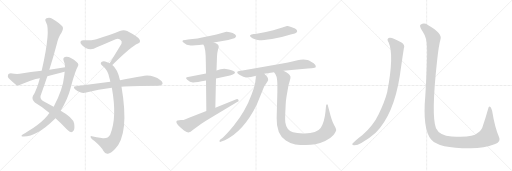
t = 0.00 s
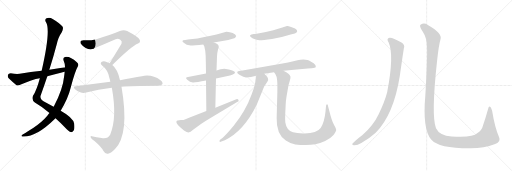
t = 2.88 s
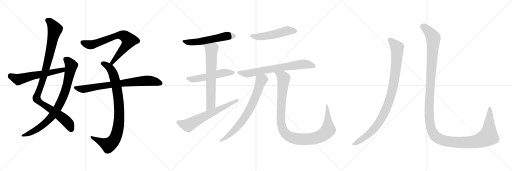
t = 5.77 s
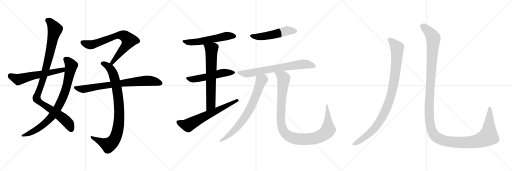
t = 8.65 s
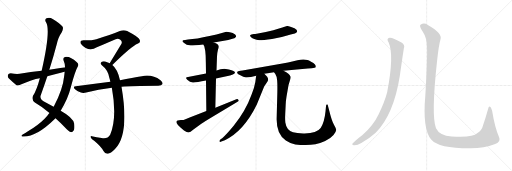
t = 11.54 s
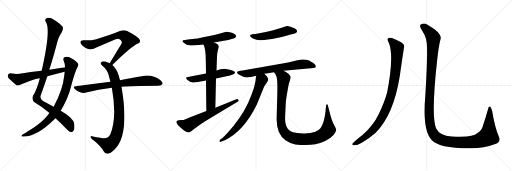
t = 14.42 s

The animated SVG that drew these frames (rendered in a browser with its animation timeline set to each time). Animation: 16 CSS @keyframes rules; one cycle of 14.42 s.

<svg version="1.1" viewBox="0 0 3072 1024" xmlns="http://www.w3.org/2000/svg">
  <g stroke="lightgray" stroke-dasharray="1,1" stroke-width="1" transform="scale(4, 4)">
    <line x1="0" y1="0" x2="256" y2="256"></line>
    <line x1="256" y1="0" x2="0" y2="256"></line>
    <line x1="128" y1="0" x2="128" y2="256"></line>
    <line x1="0" y1="128" x2="256" y2="128"></line>
    <line x1="256" y1="0" x2="512" y2="256"></line>
    <line x1="512" y1="0" x2="256" y2="256"></line>
    <line x1="384" y1="0" x2="384" y2="256"></line>
    <line x1="256" y1="128" x2="512" y2="128"></line>
    <line x1="512" y1="0" x2="768" y2="256"></line>
    <line x1="768" y1="0" x2="512" y2="256"></line>
    <line x1="640" y1="0" x2="640" y2="256"></line>
    <line x1="512" y1="128" x2="768" y2="128"></line>
  </g>
<g transform="scale(1, -1) translate(0, -850)">
   <style type="text/css">
    @keyframes keyframes0 {
      from {
       stroke: black;
       stroke-dashoffset: 1042;
       stroke-width: 128;
       }
       77% {
       animation-timing-function: step-end;
       stroke: black;
       stroke-dashoffset: 0;
       stroke-width: 128;
       }
       to {
       stroke: black;
       stroke-width: 1024;
       }
       }
       #make-me-a-hanzi-animation-0 {
         animation: keyframes0 1.097982s both;
         animation-delay: 0.000000s;
         animation-timing-function: linear;
       }
    @keyframes keyframes1 {
      from {
       stroke: black;
       stroke-dashoffset: 846;
       stroke-width: 128;
       }
       73% {
       animation-timing-function: step-end;
       stroke: black;
       stroke-dashoffset: 0;
       stroke-width: 128;
       }
       to {
       stroke: black;
       stroke-width: 1024;
       }
       }
       #make-me-a-hanzi-animation-1 {
         animation: keyframes1 0.938477s both;
         animation-delay: 1.097982s;
         animation-timing-function: linear;
       }
    @keyframes keyframes2 {
      from {
       stroke: black;
       stroke-dashoffset: 593;
       stroke-width: 128;
       }
       66% {
       animation-timing-function: step-end;
       stroke: black;
       stroke-dashoffset: 0;
       stroke-width: 128;
       }
       to {
       stroke: black;
       stroke-width: 1024;
       }
       }
       #make-me-a-hanzi-animation-2 {
         animation: keyframes2 0.732585s both;
         animation-delay: 2.036459s;
         animation-timing-function: linear;
       }
    @keyframes keyframes3 {
      from {
       stroke: black;
       stroke-dashoffset: 734;
       stroke-width: 128;
       }
       70% {
       animation-timing-function: step-end;
       stroke: black;
       stroke-dashoffset: 0;
       stroke-width: 128;
       }
       to {
       stroke: black;
       stroke-width: 1024;
       }
       }
       #make-me-a-hanzi-animation-3 {
         animation: keyframes3 0.847331s both;
         animation-delay: 2.769044s;
         animation-timing-function: linear;
       }
    @keyframes keyframes4 {
      from {
       stroke: black;
       stroke-dashoffset: 904;
       stroke-width: 128;
       }
       75% {
       animation-timing-function: step-end;
       stroke: black;
       stroke-dashoffset: 0;
       stroke-width: 128;
       }
       to {
       stroke: black;
       stroke-width: 1024;
       }
       }
       #make-me-a-hanzi-animation-4 {
         animation: keyframes4 0.985677s both;
         animation-delay: 3.616375s;
         animation-timing-function: linear;
       }
    @keyframes keyframes5 {
      from {
       stroke: black;
       stroke-dashoffset: 773;
       stroke-width: 128;
       }
       72% {
       animation-timing-function: step-end;
       stroke: black;
       stroke-dashoffset: 0;
       stroke-width: 128;
       }
       to {
       stroke: black;
       stroke-width: 1024;
       }
       }
       #make-me-a-hanzi-animation-5 {
         animation: keyframes5 0.879069s both;
         animation-delay: 4.602052s;
         animation-timing-function: linear;
       }
    @keyframes keyframes6 {
      from {
       stroke: black;
       stroke-dashoffset: 561;
       stroke-width: 128;
       }
       65% {
       animation-timing-function: step-end;
       stroke: black;
       stroke-dashoffset: 0;
       stroke-width: 128;
       }
       to {
       stroke: black;
       stroke-width: 1024;
       }
       }
       #make-me-a-hanzi-animation-6 {
         animation: keyframes6 0.706543s both;
         animation-delay: 5.481121s;
         animation-timing-function: linear;
       }
    @keyframes keyframes7 {
      from {
       stroke: black;
       stroke-dashoffset: 539;
       stroke-width: 128;
       }
       64% {
       animation-timing-function: step-end;
       stroke: black;
       stroke-dashoffset: 0;
       stroke-width: 128;
       }
       to {
       stroke: black;
       stroke-width: 1024;
       }
       }
       #make-me-a-hanzi-animation-7 {
         animation: keyframes7 0.688639s both;
         animation-delay: 6.187664s;
         animation-timing-function: linear;
       }
    @keyframes keyframes8 {
      from {
       stroke: black;
       stroke-dashoffset: 673;
       stroke-width: 128;
       }
       69% {
       animation-timing-function: step-end;
       stroke: black;
       stroke-dashoffset: 0;
       stroke-width: 128;
       }
       to {
       stroke: black;
       stroke-width: 1024;
       }
       }
       #make-me-a-hanzi-animation-8 {
         animation: keyframes8 0.797689s both;
         animation-delay: 6.876303s;
         animation-timing-function: linear;
       }
    @keyframes keyframes9 {
      from {
       stroke: black;
       stroke-dashoffset: 650;
       stroke-width: 128;
       }
       68% {
       animation-timing-function: step-end;
       stroke: black;
       stroke-dashoffset: 0;
       stroke-width: 128;
       }
       to {
       stroke: black;
       stroke-width: 1024;
       }
       }
       #make-me-a-hanzi-animation-9 {
         animation: keyframes9 0.778971s both;
         animation-delay: 7.673992s;
         animation-timing-function: linear;
       }
    @keyframes keyframes10 {
      from {
       stroke: black;
       stroke-dashoffset: 518;
       stroke-width: 128;
       }
       63% {
       animation-timing-function: step-end;
       stroke: black;
       stroke-dashoffset: 0;
       stroke-width: 128;
       }
       to {
       stroke: black;
       stroke-width: 1024;
       }
       }
       #make-me-a-hanzi-animation-10 {
         animation: keyframes10 0.671549s both;
         animation-delay: 8.452963s;
         animation-timing-function: linear;
       }
    @keyframes keyframes11 {
      from {
       stroke: black;
       stroke-dashoffset: 718;
       stroke-width: 128;
       }
       70% {
       animation-timing-function: step-end;
       stroke: black;
       stroke-dashoffset: 0;
       stroke-width: 128;
       }
       to {
       stroke: black;
       stroke-width: 1024;
       }
       }
       #make-me-a-hanzi-animation-11 {
         animation: keyframes11 0.834310s both;
         animation-delay: 9.124512s;
         animation-timing-function: linear;
       }
    @keyframes keyframes12 {
      from {
       stroke: black;
       stroke-dashoffset: 735;
       stroke-width: 128;
       }
       71% {
       animation-timing-function: step-end;
       stroke: black;
       stroke-dashoffset: 0;
       stroke-width: 128;
       }
       to {
       stroke: black;
       stroke-width: 1024;
       }
       }
       #make-me-a-hanzi-animation-12 {
         animation: keyframes12 0.848145s both;
         animation-delay: 9.958822s;
         animation-timing-function: linear;
       }
    @keyframes keyframes13 {
      from {
       stroke: black;
       stroke-dashoffset: 1081;
       stroke-width: 128;
       }
       78% {
       animation-timing-function: step-end;
       stroke: black;
       stroke-dashoffset: 0;
       stroke-width: 128;
       }
       to {
       stroke: black;
       stroke-width: 1024;
       }
       }
       #make-me-a-hanzi-animation-13 {
         animation: keyframes13 1.129720s both;
         animation-delay: 10.806967s;
         animation-timing-function: linear;
       }
    @keyframes keyframes14 {
      from {
       stroke: black;
       stroke-dashoffset: 988;
       stroke-width: 128;
       }
       76% {
       animation-timing-function: step-end;
       stroke: black;
       stroke-dashoffset: 0;
       stroke-width: 128;
       }
       to {
       stroke: black;
       stroke-width: 1024;
       }
       }
       #make-me-a-hanzi-animation-14 {
         animation: keyframes14 1.054036s both;
         animation-delay: 11.936687s;
         animation-timing-function: linear;
       }
    @keyframes keyframes15 {
      from {
       stroke: black;
       stroke-dashoffset: 1451;
       stroke-width: 128;
       }
       83% {
       animation-timing-function: step-end;
       stroke: black;
       stroke-dashoffset: 0;
       stroke-width: 128;
       }
       to {
       stroke: black;
       stroke-width: 1024;
       }
       }
       #make-me-a-hanzi-animation-15 {
         animation: keyframes15 1.430827s both;
         animation-delay: 12.990723s;
         animation-timing-function: linear;
       }
</style>
<path d="M 333.0 142.0 Q 364.0 115.0 402.0 74.0 Q 418.0 59.0 427.0 58.0 Q 436.0 58.0 442.0 68.0 Q 449.0 78.0 445.0 110.0 Q 438.0 146.0 364.0 187.0 L 322.0 210.0 Q 295.0 226.0 261.0 244.0 Q 240.0 254.0 243.0 275.0 Q 264.0 333.0 284.0 393.0 L 296.0 432.0 Q 320.0 508.0 340.0 584.0 Q 350.0 630.0 369.0 655.0 Q 382.0 677.0 376.0 690.0 Q 363.0 709.0 316.0 737.0 Q 297.0 750.0 279.0 741.0 Q 266.0 734.0 276.0 718.0 Q 306.0 673.0 250.0 426.0 L 239.0 382.0 Q 221.0 313.0 198.0 276.0 Q 188.0 254.0 209.0 236.0 Q 257.0 208.0 297.0 173.0 L 333.0 142.0 Z" fill="lightgray"></path> 
<path d="M 297.0 173.0 Q 290.0 166.0 284.0 157.0 Q 253.0 120.0 199.0 83.0 Q 186.0 74.0 168.0 64.0 Q 152.0 54.0 136.0 44.0 Q 123.0 35.0 134.0 32.0 Q 215.0 26.0 330.0 139.0 Q 331.0 140.0 333.0 142.0 L 364.0 187.0 Q 409.0 262.0 424.0 325.0 Q 452.0 428.0 466.0 450.0 Q 476.0 466.0 461.0 477.0 Q 419.0 516.0 390.0 509.0 Q 377.0 505.0 381.0 490.0 Q 390.0 471.0 390.0 447.0 L 388.0 421.0 Q 387.0 409.0 385.0 395.0 Q 378.0 316.0 322.0 210.0 L 297.0 173.0 Z" fill="lightgray"></path> 
<path d="M 390.0 447.0 Q 344.0 441.0 296.0 432.0 L 250.0 426.0 Q 186.0 419.0 118.0 408.0 Q 97.0 405.0 64.0 411.0 Q 51.0 411.0 48.0 402.0 Q 44.0 390.0 52.0 381.0 Q 71.0 362.0 99.0 340.0 Q 109.0 336.0 121.0 342.0 Q 193.0 376.0 239.0 382.0 L 284.0 393.0 Q 323.0 403.0 365.0 414.0 Q 375.0 418.0 388.0 421.0 C 417.0 429.0 420.0 451.0 390.0 447.0 Z" fill="lightgray"></path> 
<path d="M 674.0 461.0 Q 791.0 575.0 825.0 588.0 Q 846.0 595.0 838.0 612.0 Q 834.0 628.0 763.0 665.0 Q 742.0 675.0 719.0 665.0 Q 664.0 643.0 578.0 616.0 Q 556.0 609.0 501.0 609.0 Q 476.0 609.0 485.0 588.0 Q 494.0 575.0 514.0 563.0 Q 547.0 545.0 581.0 567.0 Q 600.0 576.0 694.0 616.0 Q 709.0 622.0 722.0 613.0 Q 735.0 604.0 729.0 589.0 Q 696.0 535.0 658.0 471.0 C 643.0 445.0 652.0 440.0 674.0 461.0 Z" fill="lightgray"></path> 
<path d="M 720.0 370.0 Q 705.0 437.0 674.0 461.0 L 658.0 471.0 Q 651.0 475.0 643.0 478.0 Q 621.0 487.0 611.0 480.0 Q 598.0 473.0 611.0 459.0 Q 648.0 431.0 656.0 384.0 Q 659.0 374.0 662.0 361.0 L 671.0 324.0 Q 704.0 144.0 661.0 43.0 Q 646.0 16.0 610.0 23.0 Q 579.0 29.0 551.0 34.0 Q 539.0 37.0 545.0 25.0 Q 549.0 18.0 567.0 5.0 Q 607.0 -29.0 621.0 -55.0 Q 631.0 -74.0 648.0 -71.0 Q 663.0 -70.0 690.0 -43.0 Q 778.0 47.0 729.0 331.0 L 720.0 370.0 Z" fill="lightgray"></path> 
<path d="M 729.0 331.0 Q 786.0 337.0 950.0 337.0 Q 969.0 338.0 974.0 346.0 Q 980.0 356.0 963.0 370.0 Q 912.0 407.0 851.0 394.0 Q 796.0 385.0 720.0 370.0 L 662.0 361.0 Q 565.0 349.0 455.0 333.0 Q 434.0 332.0 450.0 315.0 Q 463.0 302.0 481.0 297.0 Q 500.0 291.0 517.0 296.0 Q 589.0 315.0 671.0 324.0 L 729.0 331.0 Z" fill="lightgray"></path> 
<path d="M 1283.0 595.5 L 1369.0 611.5 L 1400.0 619.5 Q 1406.0 620.5 1413.5 627.5 Q 1421.0 634.5 1411.0 644.5 Q 1398.0 654.5 1379.0 658.0 Q 1360.0 661.5 1358.0 660.5 L 1299.0 644.5 L 1257.0 634.5 Q 1178.0 616.5 1128.0 613.5 L 1111.0 611.5 Q 1080.0 609.5 1107.0 591.5 Q 1119.0 580.5 1136.0 579.0 Q 1153.0 577.5 1220.0 584.5 L 1283.0 595.5 Z" fill="lightgray"></path> 
<path d="M 1236.0 409.5 L 1128.0 389.5 Q 1108.0 387.5 1123.5 372.0 Q 1139.0 356.5 1158.0 356.0 Q 1177.0 355.5 1236.0 367.5 L 1296.0 380.5 L 1380.0 398.5 Q 1410.0 407.5 1410.0 414.5 Q 1410.0 425.5 1373.0 433.5 L 1355.0 437.5 Q 1343.0 439.5 1323.0 435.5 L 1299.0 427.5 L 1236.0 409.5 Z" fill="lightgray"></path> 
<path d="M 1299.0 427.5 L 1302.0 511.5 Q 1304.0 538.5 1308.0 553.5 Q 1314.0 567.5 1312.0 574.5 Q 1309.0 587.5 1283.0 595.5 C 1255.0 606.5 1207.0 611.5 1220.0 584.5 L 1226.0 572.5 Q 1234.0 543.5 1234.0 516.5 L 1235.0 476.5 L 1236.0 409.5 L 1236.0 367.5 L 1238.0 184.5 C 1238.0 154.5 1291.0 174.5 1292.0 204.5 L 1296.0 380.5 L 1299.0 427.5 Z" fill="lightgray"></path> 
<path d="M 1238.0 184.5 L 1138.0 146.5 Q 1106.0 130.5 1085.0 130.5 L 1066.0 127.5 Q 1054.0 124.5 1060.5 111.5 Q 1067.0 98.5 1083.0 85.5 L 1104.0 68.5 Q 1126.0 53.5 1135.0 57.0 Q 1144.0 60.5 1151.0 66.5 Q 1158.0 72.5 1175.0 84.5 L 1208.0 108.5 Q 1239.0 129.5 1263.0 143.5 L 1423.0 238.5 Q 1436.0 244.5 1431.0 251.5 Q 1426.0 258.5 1418.0 255.5 L 1292.0 204.5 L 1238.0 184.5 Z" fill="lightgray"></path> 
<path d="M 1509.0 644.5 Q 1493.0 640.5 1506.5 627.0 Q 1520.0 613.5 1556.0 609.5 Q 1578.0 609.5 1632.0 617.0 Q 1686.0 624.5 1744.0 643.5 L 1769.0 650.5 Q 1775.0 652.5 1779.0 656.5 Q 1791.0 668.5 1767.0 681.5 Q 1755.0 685.5 1742.0 690.5 Q 1729.0 695.5 1722.0 694.5 L 1703.0 688.5 Q 1695.0 685.5 1684.0 682.5 L 1640.0 669.5 L 1595.0 658.5 L 1548.0 650.5 Q 1529.0 646.5 1523.0 646.5 L 1509.0 644.5 Z" fill="lightgray"></path> 
<path d="M 1586.0 408.5 L 1644.0 417.5 L 1701.0 426.5 L 1781.0 434.5 L 1847.0 439.5 L 1869.0 441.5 Q 1893.0 443.5 1894.0 447.5 Q 1900.0 463.5 1869.0 479.5 Q 1851.0 488.5 1845.0 490.5 Q 1819.0 498.5 1785.0 489.0 Q 1751.0 479.5 1728.0 476.5 L 1695.0 469.5 L 1455.0 427.5 L 1434.0 425.5 Q 1425.0 424.5 1423.0 418.5 Q 1421.0 408.5 1439.0 400.5 Q 1462.0 386.5 1476.0 386.5 Q 1490.0 386.5 1506.0 388.5 L 1537.0 396.5 L 1586.0 408.5 Z" fill="lightgray"></path> 
<path d="M 1537.0 396.5 L 1532.0 359.5 Q 1527.0 327.5 1509.0 282.5 Q 1474.0 185.5 1402.0 96.5 Q 1359.0 44.5 1335.0 23.5 L 1322.0 13.5 Q 1314.0 5.5 1317.0 1.5 Q 1321.0 -2.5 1328.0 1.5 L 1349.0 9.5 Q 1463.0 63.5 1541.0 223.5 L 1585.0 332.5 Q 1587.0 336.5 1597.0 350.5 Q 1607.0 363.5 1609.0 370.5 Q 1609.0 381.5 1603.0 390.5 L 1586.0 408.5 C 1565.0 430.5 1541.0 426.5 1537.0 396.5 Z" fill="lightgray"></path> 
<path d="M 1644.0 417.5 L 1652.0 406.5 Q 1661.0 392.5 1663.0 368.5 Q 1665.0 344.5 1664.0 294.5 L 1660.0 143.5 Q 1657.0 46.5 1715.0 8.5 Q 1743.0 -10.5 1772.0 -15.5 Q 1801.0 -19.5 1834.0 -19.5 Q 1866.0 -19.5 1892.0 -14.5 Q 1918.0 -9.5 1951.0 5.5 Q 1983.0 20.5 2001.0 41.5 Q 2018.0 63.5 2017.0 72.5 Q 2016.0 80.5 2003.0 103.5 Q 1990.0 126.5 1976.0 184.5 L 1968.0 215.5 Q 1967.0 221.5 1965.0 223.5 Q 1963.0 225.5 1960.0 224.5 Q 1957.0 223.5 1956.0 213.5 L 1953.0 181.5 Q 1947.0 118.5 1924.0 82.5 Q 1900.0 48.5 1819.0 50.5 Q 1780.0 50.5 1758.0 57.5 Q 1719.0 69.5 1712.0 116.5 Q 1710.0 132.5 1711.0 159.5 L 1714.0 220.5 Q 1715.0 248.5 1719.0 270.5 L 1727.0 316.5 Q 1731.0 344.5 1738.0 363.5 Q 1744.0 382.5 1743.0 390.5 Q 1739.0 407.5 1701.0 426.5 C 1675.0 441.5 1628.0 443.5 1644.0 417.5 Z" fill="lightgray"></path> 
<path d="M 2332.0 596.0 Q 2366.0 521.0 2323.0 297.0 Q 2307.0 236.0 2272.0 166.0 Q 2241.0 100.0 2175.0 41.0 Q 2124.0 2.0 2114.0 -12.0 Q 2111.0 -21.0 2125.0 -21.0 Q 2144.0 -22.0 2168.0 -7.0 Q 2220.0 24.0 2254.0 55.0 Q 2362.0 163.0 2399.0 397.0 Q 2417.0 523.0 2423.0 560.0 Q 2432.0 582.0 2409.0 596.0 Q 2355.0 627.0 2338.0 625.0 Q 2316.0 622.0 2332.0 596.0 Z" fill="lightgray"></path> 
<path d="M 2562.0 568.0 Q 2565.0 496.0 2552.0 278.0 Q 2534.0 76.0 2587.0 14.0 Q 2632.0 -40.0 2824.0 -39.0 Q 2906.0 -38.0 2967.0 -15.0 Q 3009.0 -2.0 2994.0 29.0 Q 2969.0 86.0 2953.0 185.0 Q 2949.0 201.0 2943.0 209.0 Q 2933.0 218.0 2929.0 198.0 Q 2913.0 141.0 2898.0 98.0 Q 2891.0 67.0 2863.0 51.0 Q 2838.0 24.0 2710.0 32.0 Q 2637.0 38.0 2616.0 82.0 Q 2586.0 157.0 2623.0 491.0 Q 2632.0 576.0 2643.0 616.0 Q 2656.0 650.0 2567.0 701.0 Q 2545.0 716.0 2525.0 704.0 Q 2512.0 697.0 2535.0 664.0 Q 2562.0 624.0 2562.0 568.0 Z" fill="lightgray"></path> 
      <clipPath id="make-me-a-hanzi-clip-0">
      <path d="M 333.0 142.0 Q 364.0 115.0 402.0 74.0 Q 418.0 59.0 427.0 58.0 Q 436.0 58.0 442.0 68.0 Q 449.0 78.0 445.0 110.0 Q 438.0 146.0 364.0 187.0 L 322.0 210.0 Q 295.0 226.0 261.0 244.0 Q 240.0 254.0 243.0 275.0 Q 264.0 333.0 284.0 393.0 L 296.0 432.0 Q 320.0 508.0 340.0 584.0 Q 350.0 630.0 369.0 655.0 Q 382.0 677.0 376.0 690.0 Q 363.0 709.0 316.0 737.0 Q 297.0 750.0 279.0 741.0 Q 266.0 734.0 276.0 718.0 Q 306.0 673.0 250.0 426.0 L 239.0 382.0 Q 221.0 313.0 198.0 276.0 Q 188.0 254.0 209.0 236.0 Q 257.0 208.0 297.0 173.0 L 333.0 142.0 Z" fill="lightgray"></path>
      </clipPath>
      <path clip-path="url(#make-me-a-hanzi-clip-0)" d="M 285.0 728.0 L 310.0 709.0 L 330.0 673.0 L 267.0 405.0 L 219.0 261.0 L 238.0 238.0 L 389.0 134.0 L 414.0 106.0 L 427.0 73.0 " fill="none" id="make-me-a-hanzi-animation-0" stroke-dasharray="914 1828" stroke-linecap="round"></path>

      <clipPath id="make-me-a-hanzi-clip-1">
      <path d="M 297.0 173.0 Q 290.0 166.0 284.0 157.0 Q 253.0 120.0 199.0 83.0 Q 186.0 74.0 168.0 64.0 Q 152.0 54.0 136.0 44.0 Q 123.0 35.0 134.0 32.0 Q 215.0 26.0 330.0 139.0 Q 331.0 140.0 333.0 142.0 L 364.0 187.0 Q 409.0 262.0 424.0 325.0 Q 452.0 428.0 466.0 450.0 Q 476.0 466.0 461.0 477.0 Q 419.0 516.0 390.0 509.0 Q 377.0 505.0 381.0 490.0 Q 390.0 471.0 390.0 447.0 L 388.0 421.0 Q 387.0 409.0 385.0 395.0 Q 378.0 316.0 322.0 210.0 L 297.0 173.0 Z" fill="lightgray"></path>
      </clipPath>
      <path clip-path="url(#make-me-a-hanzi-clip-1)" d="M 393.0 496.0 L 420.0 470.0 L 427.0 456.0 L 425.0 444.0 L 390.0 301.0 L 341.0 195.0 L 307.0 147.0 L 263.0 105.0 L 209.0 67.0 L 140.0 37.0 " fill="none" id="make-me-a-hanzi-animation-1" stroke-dasharray="718 1436" stroke-linecap="round"></path>

      <clipPath id="make-me-a-hanzi-clip-2">
      <path d="M 390.0 447.0 Q 344.0 441.0 296.0 432.0 L 250.0 426.0 Q 186.0 419.0 118.0 408.0 Q 97.0 405.0 64.0 411.0 Q 51.0 411.0 48.0 402.0 Q 44.0 390.0 52.0 381.0 Q 71.0 362.0 99.0 340.0 Q 109.0 336.0 121.0 342.0 Q 193.0 376.0 239.0 382.0 L 284.0 393.0 Q 323.0 403.0 365.0 414.0 Q 375.0 418.0 388.0 421.0 C 417.0 429.0 420.0 451.0 390.0 447.0 Z" fill="lightgray"></path>
      </clipPath>
      <path clip-path="url(#make-me-a-hanzi-clip-2)" d="M 62.0 397.0 L 110.0 374.0 L 376.0 431.0 L 383.0 441.0 " fill="none" id="make-me-a-hanzi-animation-2" stroke-dasharray="465 930" stroke-linecap="round"></path>

      <clipPath id="make-me-a-hanzi-clip-3">
      <path d="M 674.0 461.0 Q 791.0 575.0 825.0 588.0 Q 846.0 595.0 838.0 612.0 Q 834.0 628.0 763.0 665.0 Q 742.0 675.0 719.0 665.0 Q 664.0 643.0 578.0 616.0 Q 556.0 609.0 501.0 609.0 Q 476.0 609.0 485.0 588.0 Q 494.0 575.0 514.0 563.0 Q 547.0 545.0 581.0 567.0 Q 600.0 576.0 694.0 616.0 Q 709.0 622.0 722.0 613.0 Q 735.0 604.0 729.0 589.0 Q 696.0 535.0 658.0 471.0 C 643.0 445.0 652.0 440.0 674.0 461.0 Z" fill="lightgray"></path>
      </clipPath>
      <path clip-path="url(#make-me-a-hanzi-clip-3)" d="M 496.0 596.0 L 520.0 586.0 L 553.0 584.0 L 683.0 632.0 L 709.0 639.0 L 746.0 636.0 L 774.0 609.0 L 768.0 597.0 L 680.0 486.0 L 677.0 475.0 L 666.0 476.0 " fill="none" id="make-me-a-hanzi-animation-3" stroke-dasharray="606 1212" stroke-linecap="round"></path>

      <clipPath id="make-me-a-hanzi-clip-4">
      <path d="M 720.0 370.0 Q 705.0 437.0 674.0 461.0 L 658.0 471.0 Q 651.0 475.0 643.0 478.0 Q 621.0 487.0 611.0 480.0 Q 598.0 473.0 611.0 459.0 Q 648.0 431.0 656.0 384.0 Q 659.0 374.0 662.0 361.0 L 671.0 324.0 Q 704.0 144.0 661.0 43.0 Q 646.0 16.0 610.0 23.0 Q 579.0 29.0 551.0 34.0 Q 539.0 37.0 545.0 25.0 Q 549.0 18.0 567.0 5.0 Q 607.0 -29.0 621.0 -55.0 Q 631.0 -74.0 648.0 -71.0 Q 663.0 -70.0 690.0 -43.0 Q 778.0 47.0 729.0 331.0 L 720.0 370.0 Z" fill="lightgray"></path>
      </clipPath>
      <path clip-path="url(#make-me-a-hanzi-clip-4)" d="M 616.0 470.0 L 640.0 459.0 L 662.0 439.0 L 677.0 414.0 L 690.0 372.0 L 714.0 229.0 L 712.0 106.0 L 695.0 32.0 L 675.0 -1.0 L 651.0 -19.0 L 554.0 25.0 " fill="none" id="make-me-a-hanzi-animation-4" stroke-dasharray="776 1552" stroke-linecap="round"></path>

      <clipPath id="make-me-a-hanzi-clip-5">
      <path d="M 729.0 331.0 Q 786.0 337.0 950.0 337.0 Q 969.0 338.0 974.0 346.0 Q 980.0 356.0 963.0 370.0 Q 912.0 407.0 851.0 394.0 Q 796.0 385.0 720.0 370.0 L 662.0 361.0 Q 565.0 349.0 455.0 333.0 Q 434.0 332.0 450.0 315.0 Q 463.0 302.0 481.0 297.0 Q 500.0 291.0 517.0 296.0 Q 589.0 315.0 671.0 324.0 L 729.0 331.0 Z" fill="lightgray"></path>
      </clipPath>
      <path clip-path="url(#make-me-a-hanzi-clip-5)" d="M 452.0 324.0 L 507.0 317.0 L 863.0 367.0 L 909.0 366.0 L 963.0 352.0 " fill="none" id="make-me-a-hanzi-animation-5" stroke-dasharray="645 1290" stroke-linecap="round"></path>

      <clipPath id="make-me-a-hanzi-clip-6">
      <path d="M 1283.0 595.5 L 1369.0 611.5 L 1400.0 619.5 Q 1406.0 620.5 1413.5 627.5 Q 1421.0 634.5 1411.0 644.5 Q 1398.0 654.5 1379.0 658.0 Q 1360.0 661.5 1358.0 660.5 L 1299.0 644.5 L 1257.0 634.5 Q 1178.0 616.5 1128.0 613.5 L 1111.0 611.5 Q 1080.0 609.5 1107.0 591.5 Q 1119.0 580.5 1136.0 579.0 Q 1153.0 577.5 1220.0 584.5 L 1283.0 595.5 Z" fill="lightgray"></path>
      </clipPath>
      <path clip-path="url(#make-me-a-hanzi-clip-6)" d="M 1105.0 602.5 L 1132.0 596.5 L 1172.0 598.5 L 1361.0 635.5 L 1406.0 635.5 " fill="none" id="make-me-a-hanzi-animation-6" stroke-dasharray="433 866" stroke-linecap="round"></path>

      <clipPath id="make-me-a-hanzi-clip-7">
      <path d="M 1236.0 409.5 L 1128.0 389.5 Q 1108.0 387.5 1123.5 372.0 Q 1139.0 356.5 1158.0 356.0 Q 1177.0 355.5 1236.0 367.5 L 1296.0 380.5 L 1380.0 398.5 Q 1410.0 407.5 1410.0 414.5 Q 1410.0 425.5 1373.0 433.5 L 1355.0 437.5 Q 1343.0 439.5 1323.0 435.5 L 1299.0 427.5 L 1236.0 409.5 Z" fill="lightgray"></path>
      </clipPath>
      <path clip-path="url(#make-me-a-hanzi-clip-7)" d="M 1125.0 380.5 L 1162.0 375.5 L 1221.0 384.5 L 1333.0 413.5 L 1403.0 415.5 " fill="none" id="make-me-a-hanzi-animation-7" stroke-dasharray="411 822" stroke-linecap="round"></path>

      <clipPath id="make-me-a-hanzi-clip-8">
      <path d="M 1299.0 427.5 L 1302.0 511.5 Q 1304.0 538.5 1308.0 553.5 Q 1314.0 567.5 1312.0 574.5 Q 1309.0 587.5 1283.0 595.5 C 1255.0 606.5 1207.0 611.5 1220.0 584.5 L 1226.0 572.5 Q 1234.0 543.5 1234.0 516.5 L 1235.0 476.5 L 1236.0 409.5 L 1236.0 367.5 L 1238.0 184.5 C 1238.0 154.5 1291.0 174.5 1292.0 204.5 L 1296.0 380.5 L 1299.0 427.5 Z" fill="lightgray"></path>
      </clipPath>
      <path clip-path="url(#make-me-a-hanzi-clip-8)" d="M 1229.0 581.5 L 1269.0 554.5 L 1265.0 227.5 L 1243.0 192.5 " fill="none" id="make-me-a-hanzi-animation-8" stroke-dasharray="545 1090" stroke-linecap="round"></path>

      <clipPath id="make-me-a-hanzi-clip-9">
      <path d="M 1238.0 184.5 L 1138.0 146.5 Q 1106.0 130.5 1085.0 130.5 L 1066.0 127.5 Q 1054.0 124.5 1060.5 111.5 Q 1067.0 98.5 1083.0 85.5 L 1104.0 68.5 Q 1126.0 53.5 1135.0 57.0 Q 1144.0 60.5 1151.0 66.5 Q 1158.0 72.5 1175.0 84.5 L 1208.0 108.5 Q 1239.0 129.5 1263.0 143.5 L 1423.0 238.5 Q 1436.0 244.5 1431.0 251.5 Q 1426.0 258.5 1418.0 255.5 L 1292.0 204.5 L 1238.0 184.5 Z" fill="lightgray"></path>
      </clipPath>
      <path clip-path="url(#make-me-a-hanzi-clip-9)" d="M 1067.0 118.5 L 1129.0 99.5 L 1239.0 159.5 L 1423.0 247.5 " fill="none" id="make-me-a-hanzi-animation-9" stroke-dasharray="522 1044" stroke-linecap="round"></path>

      <clipPath id="make-me-a-hanzi-clip-10">
      <path d="M 1509.0 644.5 Q 1493.0 640.5 1506.5 627.0 Q 1520.0 613.5 1556.0 609.5 Q 1578.0 609.5 1632.0 617.0 Q 1686.0 624.5 1744.0 643.5 L 1769.0 650.5 Q 1775.0 652.5 1779.0 656.5 Q 1791.0 668.5 1767.0 681.5 Q 1755.0 685.5 1742.0 690.5 Q 1729.0 695.5 1722.0 694.5 L 1703.0 688.5 Q 1695.0 685.5 1684.0 682.5 L 1640.0 669.5 L 1595.0 658.5 L 1548.0 650.5 Q 1529.0 646.5 1523.0 646.5 L 1509.0 644.5 Z" fill="lightgray"></path>
      </clipPath>
      <path clip-path="url(#make-me-a-hanzi-clip-10)" d="M 1509.0 635.5 L 1571.0 631.5 L 1648.0 644.5 L 1725.0 666.5 L 1767.0 665.5 " fill="none" id="make-me-a-hanzi-animation-10" stroke-dasharray="390 780" stroke-linecap="round"></path>

      <clipPath id="make-me-a-hanzi-clip-11">
      <path d="M 1586.0 408.5 L 1644.0 417.5 L 1701.0 426.5 L 1781.0 434.5 L 1847.0 439.5 L 1869.0 441.5 Q 1893.0 443.5 1894.0 447.5 Q 1900.0 463.5 1869.0 479.5 Q 1851.0 488.5 1845.0 490.5 Q 1819.0 498.5 1785.0 489.0 Q 1751.0 479.5 1728.0 476.5 L 1695.0 469.5 L 1455.0 427.5 L 1434.0 425.5 Q 1425.0 424.5 1423.0 418.5 Q 1421.0 408.5 1439.0 400.5 Q 1462.0 386.5 1476.0 386.5 Q 1490.0 386.5 1506.0 388.5 L 1537.0 396.5 L 1586.0 408.5 Z" fill="lightgray"></path>
      </clipPath>
      <path clip-path="url(#make-me-a-hanzi-clip-11)" d="M 1432.0 416.5 L 1474.0 408.5 L 1496.0 410.5 L 1586.0 430.5 L 1823.0 466.5 L 1887.0 452.5 " fill="none" id="make-me-a-hanzi-animation-11" stroke-dasharray="590 1180" stroke-linecap="round"></path>

      <clipPath id="make-me-a-hanzi-clip-12">
      <path d="M 1537.0 396.5 L 1532.0 359.5 Q 1527.0 327.5 1509.0 282.5 Q 1474.0 185.5 1402.0 96.5 Q 1359.0 44.5 1335.0 23.5 L 1322.0 13.5 Q 1314.0 5.5 1317.0 1.5 Q 1321.0 -2.5 1328.0 1.5 L 1349.0 9.5 Q 1463.0 63.5 1541.0 223.5 L 1585.0 332.5 Q 1587.0 336.5 1597.0 350.5 Q 1607.0 363.5 1609.0 370.5 Q 1609.0 381.5 1603.0 390.5 L 1586.0 408.5 C 1565.0 430.5 1541.0 426.5 1537.0 396.5 Z" fill="lightgray"></path>
      </clipPath>
      <path clip-path="url(#make-me-a-hanzi-clip-12)" d="M 1582.0 396.5 L 1519.0 237.5 L 1471.0 149.5 L 1393.0 56.5 L 1351.0 21.5 L 1323.0 6.5 " fill="none" id="make-me-a-hanzi-animation-12" stroke-dasharray="607 1214" stroke-linecap="round"></path>

      <clipPath id="make-me-a-hanzi-clip-13">
      <path d="M 1644.0 417.5 L 1652.0 406.5 Q 1661.0 392.5 1663.0 368.5 Q 1665.0 344.5 1664.0 294.5 L 1660.0 143.5 Q 1657.0 46.5 1715.0 8.5 Q 1743.0 -10.5 1772.0 -15.5 Q 1801.0 -19.5 1834.0 -19.5 Q 1866.0 -19.5 1892.0 -14.5 Q 1918.0 -9.5 1951.0 5.5 Q 1983.0 20.5 2001.0 41.5 Q 2018.0 63.5 2017.0 72.5 Q 2016.0 80.5 2003.0 103.5 Q 1990.0 126.5 1976.0 184.5 L 1968.0 215.5 Q 1967.0 221.5 1965.0 223.5 Q 1963.0 225.5 1960.0 224.5 Q 1957.0 223.5 1956.0 213.5 L 1953.0 181.5 Q 1947.0 118.5 1924.0 82.5 Q 1900.0 48.5 1819.0 50.5 Q 1780.0 50.5 1758.0 57.5 Q 1719.0 69.5 1712.0 116.5 Q 1710.0 132.5 1711.0 159.5 L 1714.0 220.5 Q 1715.0 248.5 1719.0 270.5 L 1727.0 316.5 Q 1731.0 344.5 1738.0 363.5 Q 1744.0 382.5 1743.0 390.5 Q 1739.0 407.5 1701.0 426.5 C 1675.0 441.5 1628.0 443.5 1644.0 417.5 Z" fill="lightgray"></path>
      </clipPath>
      <path clip-path="url(#make-me-a-hanzi-clip-13)" d="M 1652.0 414.5 L 1695.0 390.5 L 1701.0 380.5 L 1687.0 210.5 L 1686.0 117.5 L 1700.0 66.5 L 1728.0 36.5 L 1761.0 21.5 L 1841.0 15.5 L 1902.0 24.5 L 1941.0 43.5 L 1970.0 76.5 L 1961.0 217.5 " fill="none" id="make-me-a-hanzi-animation-13" stroke-dasharray="953 1906" stroke-linecap="round"></path>

      <clipPath id="make-me-a-hanzi-clip-14">
      <path d="M 2332.0 596.0 Q 2366.0 521.0 2323.0 297.0 Q 2307.0 236.0 2272.0 166.0 Q 2241.0 100.0 2175.0 41.0 Q 2124.0 2.0 2114.0 -12.0 Q 2111.0 -21.0 2125.0 -21.0 Q 2144.0 -22.0 2168.0 -7.0 Q 2220.0 24.0 2254.0 55.0 Q 2362.0 163.0 2399.0 397.0 Q 2417.0 523.0 2423.0 560.0 Q 2432.0 582.0 2409.0 596.0 Q 2355.0 627.0 2338.0 625.0 Q 2316.0 622.0 2332.0 596.0 Z" fill="lightgray"></path>
      </clipPath>
      <path clip-path="url(#make-me-a-hanzi-clip-14)" d="M 2339.0 610.0 L 2368.0 586.0 L 2381.0 569.0 L 2383.0 554.0 L 2379.0 472.0 L 2363.0 355.0 L 2333.0 239.0 L 2299.0 160.0 L 2250.0 85.0 L 2204.0 40.0 L 2122.0 -14.0 " fill="none" id="make-me-a-hanzi-animation-14" stroke-dasharray="860 1720" stroke-linecap="round"></path>

      <clipPath id="make-me-a-hanzi-clip-15">
      <path d="M 2562.0 568.0 Q 2565.0 496.0 2552.0 278.0 Q 2534.0 76.0 2587.0 14.0 Q 2632.0 -40.0 2824.0 -39.0 Q 2906.0 -38.0 2967.0 -15.0 Q 3009.0 -2.0 2994.0 29.0 Q 2969.0 86.0 2953.0 185.0 Q 2949.0 201.0 2943.0 209.0 Q 2933.0 218.0 2929.0 198.0 Q 2913.0 141.0 2898.0 98.0 Q 2891.0 67.0 2863.0 51.0 Q 2838.0 24.0 2710.0 32.0 Q 2637.0 38.0 2616.0 82.0 Q 2586.0 157.0 2623.0 491.0 Q 2632.0 576.0 2643.0 616.0 Q 2656.0 650.0 2567.0 701.0 Q 2545.0 716.0 2525.0 704.0 Q 2512.0 697.0 2535.0 664.0 Q 2562.0 624.0 2562.0 568.0 Z" fill="lightgray"></path>
      </clipPath>
      <path clip-path="url(#make-me-a-hanzi-clip-15)" d="M 2535.0 693.0 L 2564.0 672.0 L 2600.0 621.0 L 2574.0 181.0 L 2584.0 88.0 L 2609.0 37.0 L 2646.0 13.0 L 2669.0 6.0 L 2749.0 -4.0 L 2846.0 0.0 L 2910.0 22.0 L 2930.0 33.0 L 2931.0 39.0 L 2940.0 174.0 L 2937.0 202.0 " fill="none" id="make-me-a-hanzi-animation-15" stroke-dasharray="1323 2646" stroke-linecap="round"></path>

</g>
</svg>
